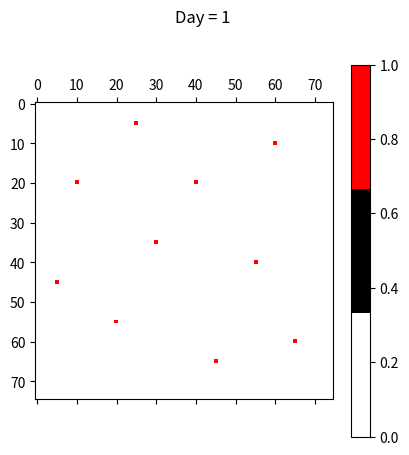

The matplotlib source for this figure: (Note: this script raises an exception after producing the figure.)
# # SIRS Model (Epidemic Spread)
# 
# ### Author: Abhinna Sundar
# ### This program is based on Cellular Automata 

# ### Deterministic spreading (Moore neighbourhood)

# In[7]:


import matplotlib.pyplot as plt
import time
import sys
import numpy as np
from matplotlib import cm 
from matplotlib.colors import ListedColormap
import os
import random

cmap = ListedColormap(['w', 'k', 'r'])

def progressbar(it, prefix="", size=60, file=sys.stdout):
    count = len(it)
    def show(j):
        x = int(size*j/count)
        file.write("%s[%s%s] %i/%i\r" % (prefix, "#"*x, "."*(size-x), j, count))
        file.flush()        
    show(0)
    for i, item in enumerate(it):
        yield item
        show(i+1)
    file.write("\n")
    file.flush()

def create_world(n, q):
    world = np.zeros((n+2, n+2))
    forest = world[1:-1, 1:-1]
    forest[:, :] = np.random.choice([0,3,5], p=[0.5, 0.48, 0.02], size=(n, n))
    return world    
    
def Matrix(n):
    A= np.zeros((n,n), int)    # defining a matrix 
    
    # Boundary conditions
    for i in range(len(A)-1):
        A[0][i]=0
        A[n-1][i]=0
        A[i][0]=0
        A[i][n-1]=0

   # initial conditions
    A[60][65]=1
    A[55][20]=1
    A[10][60]=1
    A[35][30]=1
    A[5][25]=1
    A[65][45]=1
    A[40][55]=1
    A[20][40]=1
    A[45][5]=1
    A[20][10]=1
    return A

def Count_Infected(Arr):
    count=0
    for i in Arr:
        if i>0 and i<5:
            count+=1
    return count        

def sec_neighboursvalue(m, i, j):  #gives the value of neighbours (8 in total)
    return [m[x][y] for x in [i-2,i-1,i,i+1,i+2] for y in [j-2,j-1,j,j+1,j+2] if x in range(0,len(m)) and y in range(0,len(m[x])) and (x,y) != (i-2,j-2)  and (x,y) != (i-2,j-1) and (x,y) != (i-2,j+1) and (x,y) != (i-2,j+2) and (x,y) != (i-1,j-2) and (x,y) != (i-1,j) and (x,y) != (i-1,j+2) and (x,y) != (i,j-1) and (x,y) != (i,j) and (x,y) != (i,j+1) and (x,y) != (i+1,j-2) and (x,y) != (i+1,j) and (x,y) != (i+1,j+2) and (x,y) != (i+2,j-2) and (x,y) != (i+2,j-1) and (x,y) != (i+2,j+1) and (x,y) != (i+2,j+2) ]


def neighboursvalue(m, i, j):  #gives the value of neighbours (8 in total)
    return [m[x][y] for x in [i-1,i,i+1] for y in [j-1,j,j+1] if x in range(0,len(m)) and y in range(0,len(m[x])) and (x,y) != (i,j) and (x,y) != (i-1,j) and (x,y) != (i,j-1) and (x,y) != (i,j+1) and (x,y) != (i+1,j) ]

def SIRS(A, t_i, t_r): #input- matrix, t_i, t_r
    
    t_0 = t_i + t_r
    B= A.copy()
    k={1,2,3,4}
    for i in range(1, len(A)-1):
        for j in range(1, len(A)-1):
            
            if (((B[i][j]/t_0 - B[i][j]//t_0)==0)):
                n = set(sec_neighboursvalue(A,i,j)) 
                if (len(n.intersection(k))!=0):
                    B[i][j] = 1
                else:
                    B[i][j] = 0
            else:
                B[i][j]+=1           

    C = B.copy()        #creating copy of B matrix to impose conditions
    sus=[]
    ref=[]
    inf=[]
    
    for i in range(1, len(B)-1):
        for j in range(1, len(B)-1):
            if((B[i][j]/t_0 - B[i][j]//t_0)==0):        # Susceptible stage (t=0)
                C[i][j] =0
                sus.append(0)
            elif((B[i][j]/t_0 - B[i][j]//t_0)>0 and (B[i][j]/t_0 - B[i][j]//t_0) <= t_i/t_0):  # Infected stage (1<=t<=4)
                C[i][j] =2
                inf.append(2)
            elif((B[i][j]/t_0 - B[i][j]//t_0)>t_i/t_0 and (B[i][j]/t_0 - B[i][j]//t_0) <= t_i +t_r/t_0):   # Refractory stage (5<=t<=9)
                C[i][j] =1
                ref.append(1)

    tot_sus = len(sus)
    tot_ref = len(ref)
    tot_inf = len(inf)
                

    return B, C, tot_sus, tot_ref, tot_inf  


# In[14]:


A= Matrix(75)
t_i= 4
t_r= 9

plt.matshow(A, cmap=cmap)
plt.suptitle('Day = 1')
plt.colorbar()
save_results_to = 'D:/IISER Mohali Majors/Sem VIII/IDC 621 Modelling Complex Systems/Cellular Atomata/Plots/Rotated Von-Neumann/'
plt.savefig(save_results_to + 'Day 1.png', dpi = 300)
#plt.close()
plt.show()


# In[15]:


susceptible=[]
refractory=[]
infected=[]
for i in progressbar(range(100), "Computing: ", 50):
    
    plt.matshow(SIRS(A, t_i, t_r)[1] ,cmap=cmap)
    plt.colorbar()
    plt.suptitle('Day '+str(i+2))
    save_results_to = 'D:/IISER Mohali Majors/Sem VIII/IDC 621 Modelling Complex Systems/Cellular Atomata/Plots/Comparison/Deterministic/'
    plt.savefig(save_results_to + 'Day '+str(i+2)+'.png', dpi = 300)
    plt.close()

    A= SIRS(A, t_i, t_r)[0]
    susceptible.append(SIRS(A, t_i, t_r)[2])
    refractory.append(SIRS(A, t_i, t_r)[3])
    infected.append(SIRS(A, t_i, t_r)[4])
#    plt.close()
    
    time.sleep(0.1)


# In[16]:


days= np.linspace(1, len(infected), len(infected))
plt.suptitle('Frequency of Individuals with Time (in days)')
plt.ylabel('No. of Individuals')
plt.xlabel('Time (in days)')
plt.plot(days, susceptible, color='b')
plt.plot(days, refractory, color='g')
plt.plot(days, infected, color='r')
plt.legend(['susceptible','refractory','infected'])
save_results_to = 'D:/IISER Mohali Majors/Sem VIII/IDC 621 Modelling Complex Systems/Cellular Atomata/Plots/Comparison/Deterministic/'
plt.savefig(save_results_to + 'Deterministic_Plot.png', dpi = 300)
#plt.close()
plt.show()


# ### Probabilistic spreading 

# In[40]:


import matplotlib.pyplot as plt
import time
import sys
import numpy as np
from matplotlib import cm 
from matplotlib.colors import ListedColormap
import random
import os

cmap = ListedColormap(['w', 'k', 'r'])

def progressbar(it, prefix="", size=60, file=sys.stdout):
    count = len(it)
    def show(j):
        x = int(size*j/count)
        file.write("%s[%s%s] %i/%i\r" % (prefix, "#"*x, "."*(size-x), j, count))
        file.flush()        
    show(0)
    for i, item in enumerate(it):
        yield item
        show(i+1)
    file.write("\n")
    file.flush()

def removeDuplicates(lst): 
      
    return [t for t in (set(tuple(i) for i in lst))]

def random_neighbours(i,j):
    m = indexes(i,j)
    k = random.randint(1,8)
    sampling = random.choices(m,k=k)
    unique=removeDuplicates(sampling)
#np.random.choice(m, 3, p=[0.125, 0.125, 0.125, 0.125, 0.125, 0.125, 0.125, 0.125])
    return(unique)  
    
def Matrix(n):
    A= np.zeros((n,n), int)    # defining a matrix 
    
    # Boundary conditions
    for i in range(len(A)-1):
        A[0][i]=0
        A[n-1][i]=0
        A[i][0]=0
        A[i][n-1]=0

   # initial conditions
    A[60][65]=1
    A[55][20]=1
    A[10][60]=1
    A[35][30]=1
    A[5][25]=1
    A[65][45]=1
    A[40][55]=1
    A[20][40]=1
    A[45][5]=1
    A[20][10]=1
    return A

def Count_Infected(Arr):
    count=0
    for i in Arr:
        if i>0 and i<5:
            count+=1
    return count        


def neighboursvalue(m, i, j):  #gives the value of neighbours (8 in total)
    return [m[x][y] for x in [i-1,i,i+1] for y in [j-1,j,j+1] if x in range(0,len(m)) and y in range(0,len(m[x])) and (x,y) != (i,j) and (x,y) != (i-1,j) and (x,y) != (i,j-1) and (x,y) != (i,j+1) and (x,y) != (i+1,j)]

def SIRS(A, t_i, t_r): #input- matrix, t_i, t_r
    
    t_0 = t_i + t_r
    B= A.copy()
    k={1,2,3,4}
    for i in range(1, len(A)-1):
        for j in range(1, len(A)-1):
            
            if (((B[i][j]/t_0 - B[i][j]//t_0)==0)):
                n = set(neighboursvalue(A,i,j)) 
                if (len(n.intersection(k))!=0):
                    inf_count = len([k for k in neighboursvalue(A,i,j) if (k <5 and k>0)])
                    rand= random.randint(1,4)
                    if (inf_count>=rand):
                        B[i][j] = 1
                else:
                    B[i][j] = 0
            else:
                B[i][j]+=1           

    C = B.copy()        #creating copy of B matrix to impose conditions
    sus=[]
    ref=[]
    inf=[]
    
    for i in range(1, len(B)-1):
        for j in range(1, len(B)-1):
            if((B[i][j]/t_0 - B[i][j]//t_0)==0):        # Susceptible stage (t=0)
                C[i][j] =0
                sus.append(0)
            elif((B[i][j]/t_0 - B[i][j]//t_0)>0 and (B[i][j]/t_0 - B[i][j]//t_0) <= t_i/t_0):  # Infected stage (1<=t<=4)
                C[i][j] =2
                inf.append(2)
            elif((B[i][j]/t_0 - B[i][j]//t_0)>t_i/t_0 and (B[i][j]/t_0 - B[i][j]//t_0) <= t_i +t_r/t_0):   # Refractory stage (5<=t<=9)
                C[i][j] =1
                ref.append(1)

    tot_sus = len(sus)
    tot_ref = len(ref)
    tot_inf = len(inf)
                

    return B, C, tot_sus, tot_ref, tot_inf  


# In[43]:


A= Matrix(75)
t_i= 4
t_r= 9

plt.matshow(A, cmap=cmap)
plt.suptitle('Day = 1')
plt.colorbar()
save_results_to = 'D:/IISER Mohali Majors/Sem VIII/IDC 621 Modelling Complex Systems/Cellular Atomata/Plots/Rotated Von-neumann/Probabilistic/'
plt.savefig(save_results_to + 'Day 1.png', dpi = 300)
#plt.close()
plt.show()


# In[44]:


susceptible=[]
refractory=[]
infected=[]
for i in progressbar(range(100), "Computing: ", 50):
    
    plt.matshow(SIRS(A, t_i, t_r)[1] ,cmap=cmap)
    plt.colorbar()
    plt.suptitle('Day '+str(i+2))
    save_results_to = 'D:/IISER Mohali Majors/Sem VIII/IDC 621 Modelling Complex Systems/Cellular Atomata/Plots/Rotated Von-neumann/Probabilistic/'
    plt.savefig(save_results_to + 'Day '+str(i+2)+'.png', dpi = 300)
    plt.close()

    A= SIRS(A, t_i, t_r)[0]
    susceptible.append(SIRS(A, t_i, t_r)[2])
    refractory.append(SIRS(A, t_i, t_r)[3])
    infected.append(SIRS(A, t_i, t_r)[4])
    
    time.sleep(0.1)


# In[45]:


days= np.linspace(1, len(infected), len(infected))
plt.suptitle('Frequency of Individuals with Time (in days)')
plt.ylabel('No. of Individuals')
plt.xlabel('Time (in days)')
plt.plot(days, susceptible, color='b')
plt.plot(days, refractory, color='g')
plt.plot(days, infected, color='r')
plt.legend(['susceptible','refractory','infected'])
save_results_to = 'D:/IISER Mohali Majors/Sem VIII/IDC 621 Modelling Complex Systems/Cellular Atomata/Plots/Rotated Von-neumann/Probabilistic/'
plt.savefig(save_results_to + 'Probabilistic_Plot.png', dpi = 300)
#plt.close()
plt.show()


# In[130]:


#def indexes(row,col):
X=10
Y=10

def indexes(x,y):
    X=10
    Y=10
    neighbors = lambda x, y : [(x2, y2) for x2 in range(x-1, x+2)
                               for y2 in range(y-1, y+2)
                               if (-1 < x <= X and
                                   -1 < y <= Y and
                                   (x != x2 or y != y2) and
                                   (0 <= x2 <= X) and
                                   (0 <= y2 <= Y))]
    return(neighbors(x,y))


# In[272]:


def removeDuplicates(lst): 
      
    return [t for t in (set(tuple(i) for i in lst))]

def random_neighbours(i,j):
    m = indexes(i,j)
    k = random.randint(1,8)
    sampling = random.choices(m,k=k)
    unique=removeDuplicates(sampling)
#np.random.choice(m, 3, p=[0.125, 0.125, 0.125, 0.125, 0.125, 0.125, 0.125, 0.125])
    return(unique)

ind = random_neighbours(5,6)
for values in ind:
    print(values, '\t', [values[0],values[1]])


# In[269]:


for i in range(5):
    print(random_neighbours(1,1))


# In[285]:


random.randint(1,8)


# ### Nearest neighbour Moore and second nearest neighbour Van-Neumann comparison (8 neighbours)

# In[34]:


import matplotlib.pyplot as plt
import time
import sys
import numpy as np
from matplotlib import cm 
from matplotlib.colors import ListedColormap
import random
import os

cmap = ListedColormap(['w', 'k', 'r'])

def progressbar(it, prefix="", size=60, file=sys.stdout):
    count = len(it)
    def show(j):
        x = int(size*j/count)
        file.write("%s[%s%s] %i/%i\r" % (prefix, "#"*x, "."*(size-x), j, count))
        file.flush()        
    show(0)
    for i, item in enumerate(it):
        yield item
        show(i+1)
    file.write("\n")
    file.flush()

def removeDuplicates(lst): 
      
    return [t for t in (set(tuple(i) for i in lst))]

def random_neighbours(i,j):
    m = indexes(i,j)
    k = random.randint(1,8)
    sampling = random.choices(m,k=k)
    unique=removeDuplicates(sampling)
#np.random.choice(m, 3, p=[0.125, 0.125, 0.125, 0.125, 0.125, 0.125, 0.125, 0.125])
    return(unique)  
    
def Matrix(n):
    A= np.zeros((n,n), int)    # defining a matrix 
    
    # Boundary conditions
    for i in range(len(A)-1):
        A[0][i]=0
        A[n-1][i]=0
        A[i][0]=0
        A[i][n-1]=0

   # initial conditions
    A[60][65]=1
    A[55][20]=1
    A[10][60]=1
    A[35][30]=1
    A[5][25]=1
    A[65][45]=1
    A[40][55]=1
    A[20][40]=1
    A[45][5]=1
    A[20][10]=1

    return A

def Count_Infected(Arr):
    count=0
    for i in Arr:
        if i>0 and i<5:
            count+=1
    return count        


def sec_neighboursvalue(m, i, j):  #gives the value of neighbours (8 in total)
    return [m[x][y] for x in [i-2,i-1,i,i+1,i+2] for y in [j-2,j-1,j,j+1,j+2] if x in range(0,len(m)) and y in range(0,len(m[x])) and (x,y) != (i-2,j-2)  and (x,y) != (i-2,j-1) and (x,y) != (i-2,j+1) and (x,y) != (i-2,j+2) and (x,y) != (i-1,j-2) and (x,y) != (i-1,j) and (x,y) != (i-1,j+2) and (x,y) != (i,j-1) and (x,y) != (i,j) and (x,y) != (i,j+1) and (x,y) != (i+1,j-2) and (x,y) != (i+1,j) and (x,y) != (i+1,j+2) and (x,y) != (i+2,j-2) and (x,y) != (i+2,j-1) and (x,y) != (i+2,j+1) and (x,y) != (i+2,j+2) ]

def SIRS(A, t_i, t_r): #input- matrix, t_i, t_r
    
    t_0 = t_i + t_r
    B= A.copy()
    k={1,2,3,4}
    for i in range(1, len(A)-1):
        for j in range(1, len(A)-1):
            
            if (((B[i][j]/t_0 - B[i][j]//t_0)==0)):
                n = set(sec_neighboursvalue(A,i,j)) 
                if (len(n.intersection(k))!=0):
                    inf_count = len([k for k in sec_neighboursvalue(A,i,j) if (k <5 and k>0)])
                    rand= random.randint(1,8)
                    if (inf_count>=rand):
                    #if len(neighboursvalue)
                        B[i][j] = 1
                else:
                    B[i][j] = 0
            else:
                B[i][j]+=1           

    C = B.copy()        #creating copy of B matrix to impose conditions
    sus=[]
    ref=[]
    inf=[]
    
    for i in range(1, len(B)-1):
        for j in range(1, len(B)-1):
            if((B[i][j]/t_0 - B[i][j]//t_0)==0):        # Susceptible stage (t=0)
                C[i][j] =0
                sus.append(0)
            elif((B[i][j]/t_0 - B[i][j]//t_0)>0 and (B[i][j]/t_0 - B[i][j]//t_0) <= t_i/t_0):  # Infected stage (1<=t<=4)
                C[i][j] =2
                inf.append(2)
            elif((B[i][j]/t_0 - B[i][j]//t_0)>t_i/t_0 and (B[i][j]/t_0 - B[i][j]//t_0) <= t_i +t_r/t_0):   # Refractory stage (5<=t<=9)
                C[i][j] =1
                ref.append(1)

    tot_sus = len(sus)
    tot_ref = len(ref)
    tot_inf = len(inf)
                

    return B, C, tot_sus, tot_ref, tot_inf  


# In[37]:


A= Matrix(75)
t_i= 4
t_r= 9

plt.matshow(A, cmap=cmap)
plt.suptitle('Day = 1')
plt.colorbar()
save_results_to = 'D:/IISER Mohali Majors/Sem VIII/IDC 621 Modelling Complex Systems/Cellular Atomata/Plots/2nd order VN/Probabilistic/'
plt.savefig(save_results_to + 'V_Day 1.png', dpi = 300)
#plt.close()
plt.show()


# In[38]:


susceptible=[]
refractory=[]
infected=[]
for i in progressbar(range(100), "Computing: ", 50):
    
    plt.matshow(SIRS(A, t_i, t_r)[1] ,cmap=cmap)
    plt.colorbar()
    plt.suptitle('Day '+str(i+2))
    save_results_to = 'D:/IISER Mohali Majors/Sem VIII/IDC 621 Modelling Complex Systems/Cellular Atomata/Plots/2nd order VN/Probabilistic/'
    plt.savefig(save_results_to + 'V_Day '+str(i+2)+'.png', dpi = 300)
#    plt.close()

    A= SIRS(A, t_i, t_r)[0]
    susceptible.append(SIRS(A, t_i, t_r)[2])
    refractory.append(SIRS(A, t_i, t_r)[3])
    infected.append(SIRS(A, t_i, t_r)[4])
    
    time.sleep(0.1)


# In[39]:


days= np.linspace(1, len(infected), len(infected))
plt.suptitle('Frequency of Individuals with Time (in days)')
plt.ylabel('No. of Individuals')
plt.xlabel('Time (in days)')
plt.plot(days, susceptible, color='b')
plt.plot(days, refractory, color='g')
plt.plot(days, infected, color='r')
plt.legend(['susceptible','refractory','infected'])
save_results_to = 'D:/IISER Mohali Majors/Sem VIII/IDC 621 Modelling Complex Systems/Cellular Atomata/Plots/2nd order VN/Probabilistic/'
plt.savefig(save_results_to + 'V_Probabilistic_Plot.png', dpi = 300)
#plt.close()
plt.show()

